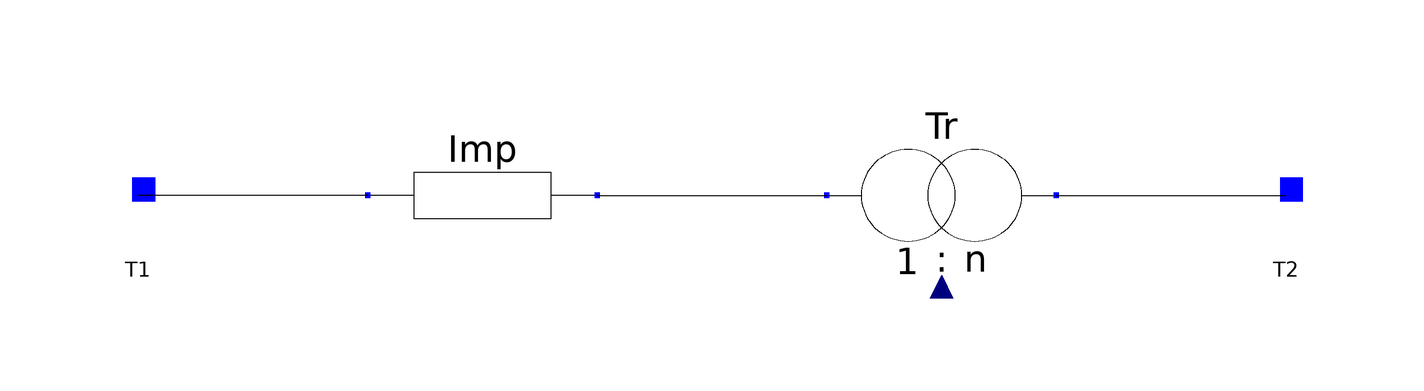

Above is the diagram view of the following Modelica model: its components placed by their Placement annotations and its connect equations drawn as lines.

partial model ImpTransformer
      extends ObjectStab.Base.TwoPin;
      parameter Base.Resistance R=0.0 "Leakage Resistance";
      parameter Base.Reactance X=0.1 "Leakage Reactance";
      ObjectStab.Network.IdealTransformer Tr annotation (Placement(
            transformation(extent={{20,-20},{60,20}}, rotation=0)));
      ObjectStab.Network.Impedance Imp(R=R, X=X) annotation (Placement(
            transformation(extent={{-60,-20},{-20,20}}, rotation=0)));
    equation
      connect(Imp.T1, T1) annotation (Line(points={{-60,0},{-100,0}}));
      connect(Imp.T2, Tr.T1) annotation (Line(points={{-20,0},{20,0}}));
      connect(Tr.T2, T2) annotation (Line(points={{60,0},{100,0}}));
      annotation (
        Icon(coordinateSystem(
            preserveAspectRatio=false,
            extent={{-100,-100},{100,100}},
            grid={2,2}), graphics={
            Ellipse(extent={{-70,40},{12,-40}}, lineColor={0,0,0}),
            Ellipse(extent={{-12,40},{70,-40}}, lineColor={0,0,0}),
            Line(points={{70,0},{100,0}}, color={0,0,0}),
            Line(points={{-100,0},{-70,0}}, color={0,0,0}),
            Text(extent={{-98,-40},{100,-80}}, textString=
                                                   "%name")}),
        Window(
          x=0.4,
          y=0.4,
          width=0.6,
          height=0.6));
    end ImpTransformer;